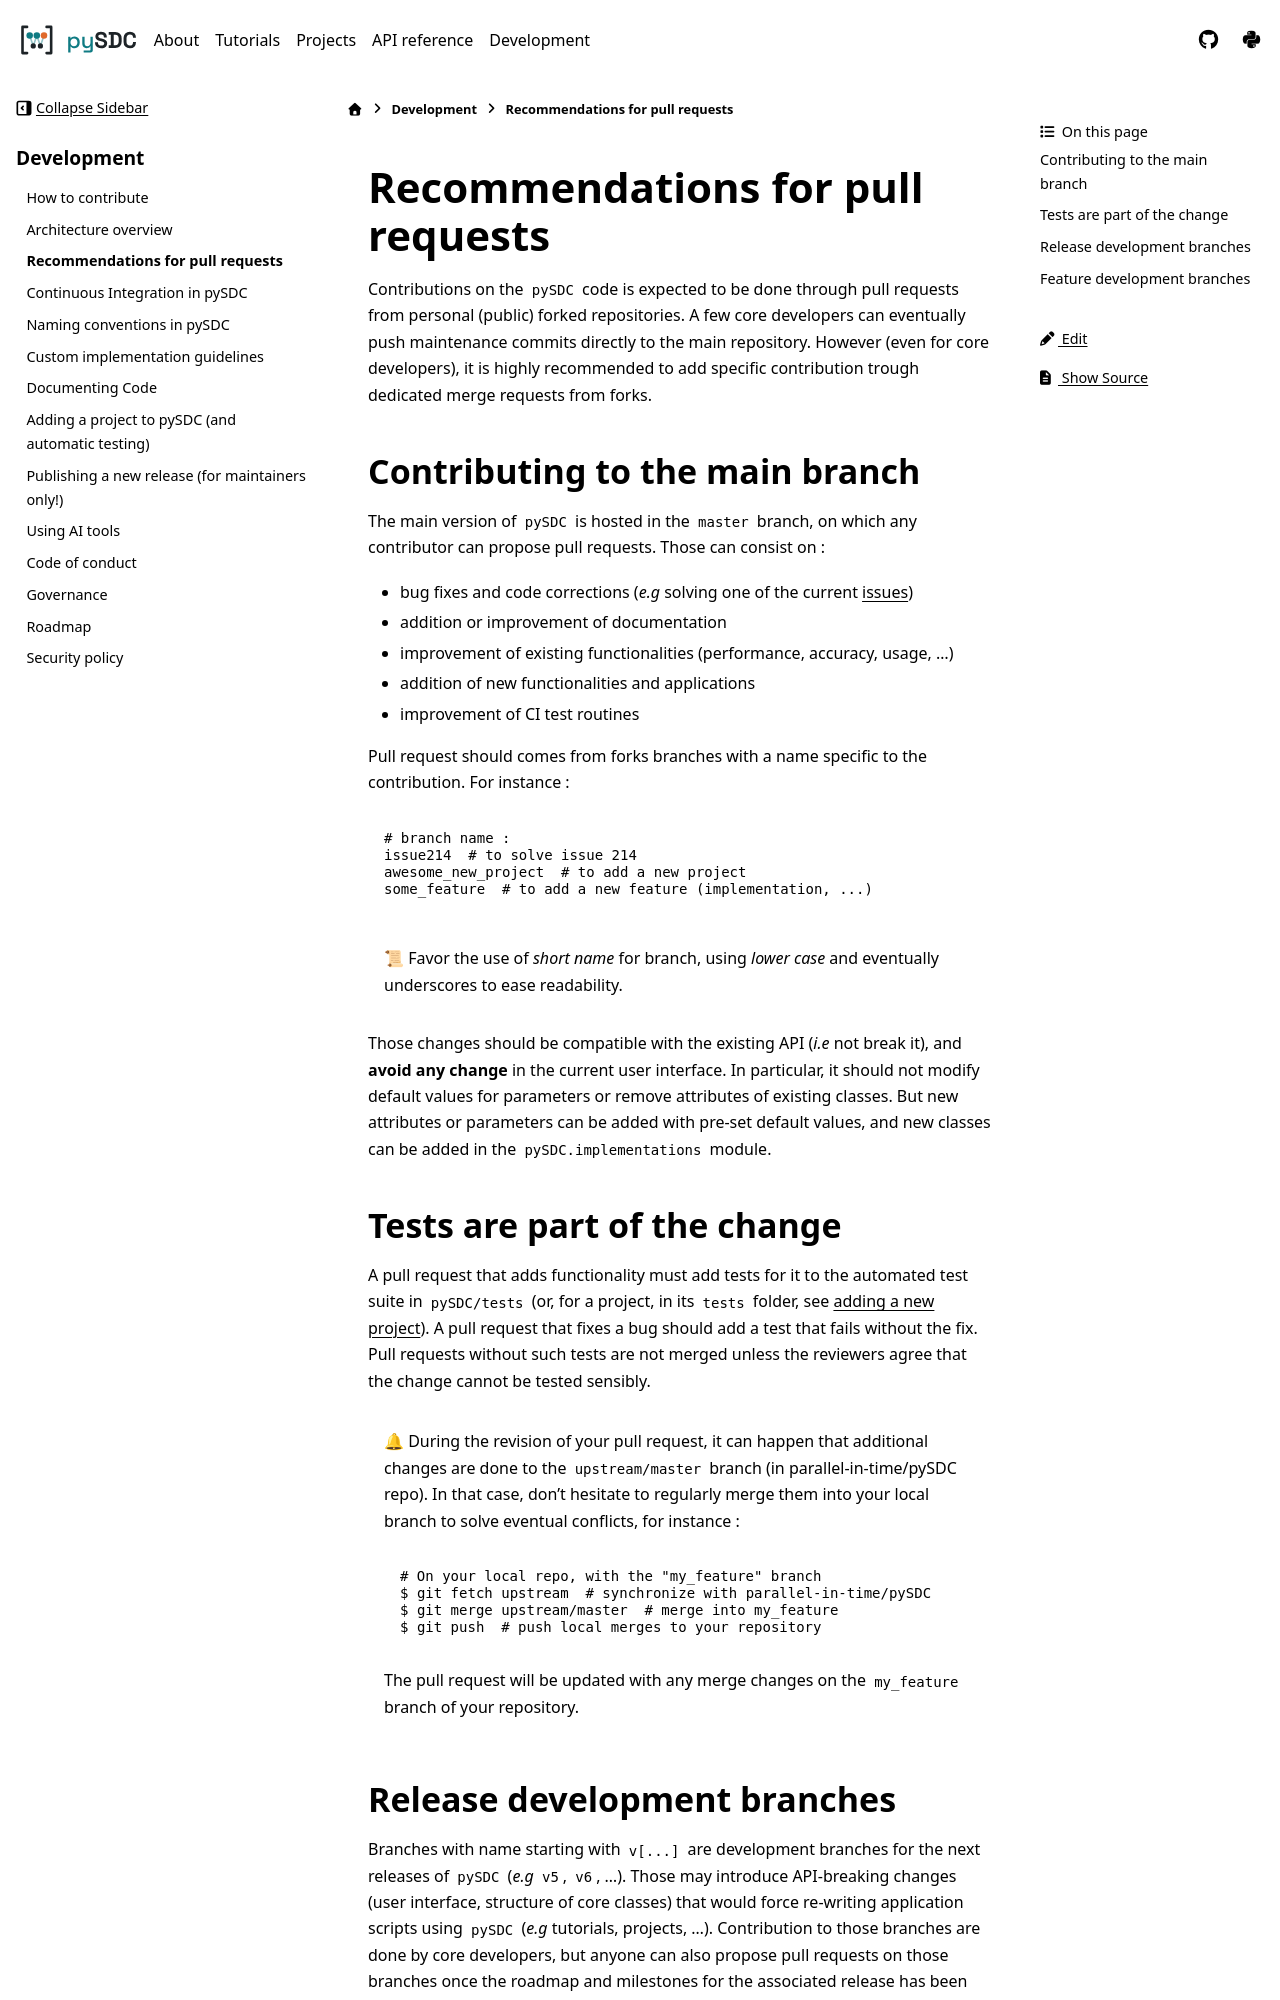

repository: Parallel-in-Time/pySDC · page: docs/contrib/01_pull_requests.html · generator: sphinx

# Recommendations for pull requests

Contributions on the `pySDC` code is expected to be done through pull requests from personal (public) forked repositories. A few core developers can eventually push maintenance commits directly to the main repository. However (even for core developers), it is highly recommended to add specific contribution trough dedicated merge requests from forks.

## Contributing to the main branch

The main version of `pySDC` is hosted in the `master` branch, on which any contributor can propose pull requests. Those can consist on :

- bug fixes and code corrections (_e.g_ solving one of the current [issues](https://github.com/Parallel-in-Time/pySDC/issues))
- addition or improvement of documentation
- improvement of existing functionalities (performance, accuracy, usage, ...)
- addition of new functionalities and applications
- improvement of CI test routines

Pull request should comes from forks branches with a name specific to the contribution. For instance :

```
# branch name :
issue214  # to solve issue 214
awesome_new_project  # to add a new project
some_feature  # to add a new feature (implementation, ...)
```

> :scroll: Favor the use of _short name_ for branch, using _lower case_ and eventually underscores to ease readability.

Those changes should be compatible with the existing API (_i.e_ not break it), and **avoid any change** in the current user interface. In particular, it should not modify default values for parameters or remove attributes of existing classes. But new attributes or parameters can be added with pre-set default values, and new classes can be added in the `pySDC.implementations` module.

## Tests are part of the change

A pull request that adds functionality must add tests for it to the automated test suite in `pySDC/tests` (or, for a
project, in its `tests` folder, see [adding a new project](./06_new_project.md)). A pull request that fixes a bug
should add a test that fails without the fix. Pull requests without such tests are not merged unless the reviewers
agree that the change cannot be tested sensibly.

> :bell: During the revision of your pull request, it can happen that additional changes are done to the `upstream/master` branch (in parallel-in-time/pySDC repo). In that case, don't hesitate to regularly merge them into your local branch to solve eventual conflicts, for instance :
>
> ```bash
> # On your local repo, with the "my_feature" branch
> $ git fetch upstream  # synchronize with parallel-in-time/pySDC
> $ git merge upstream/master  # merge into my_feature
> $ git push  # push local merges to your repository
> ```
>
> The pull request will be updated with any merge changes on the `my_feature` branch of your repository.
